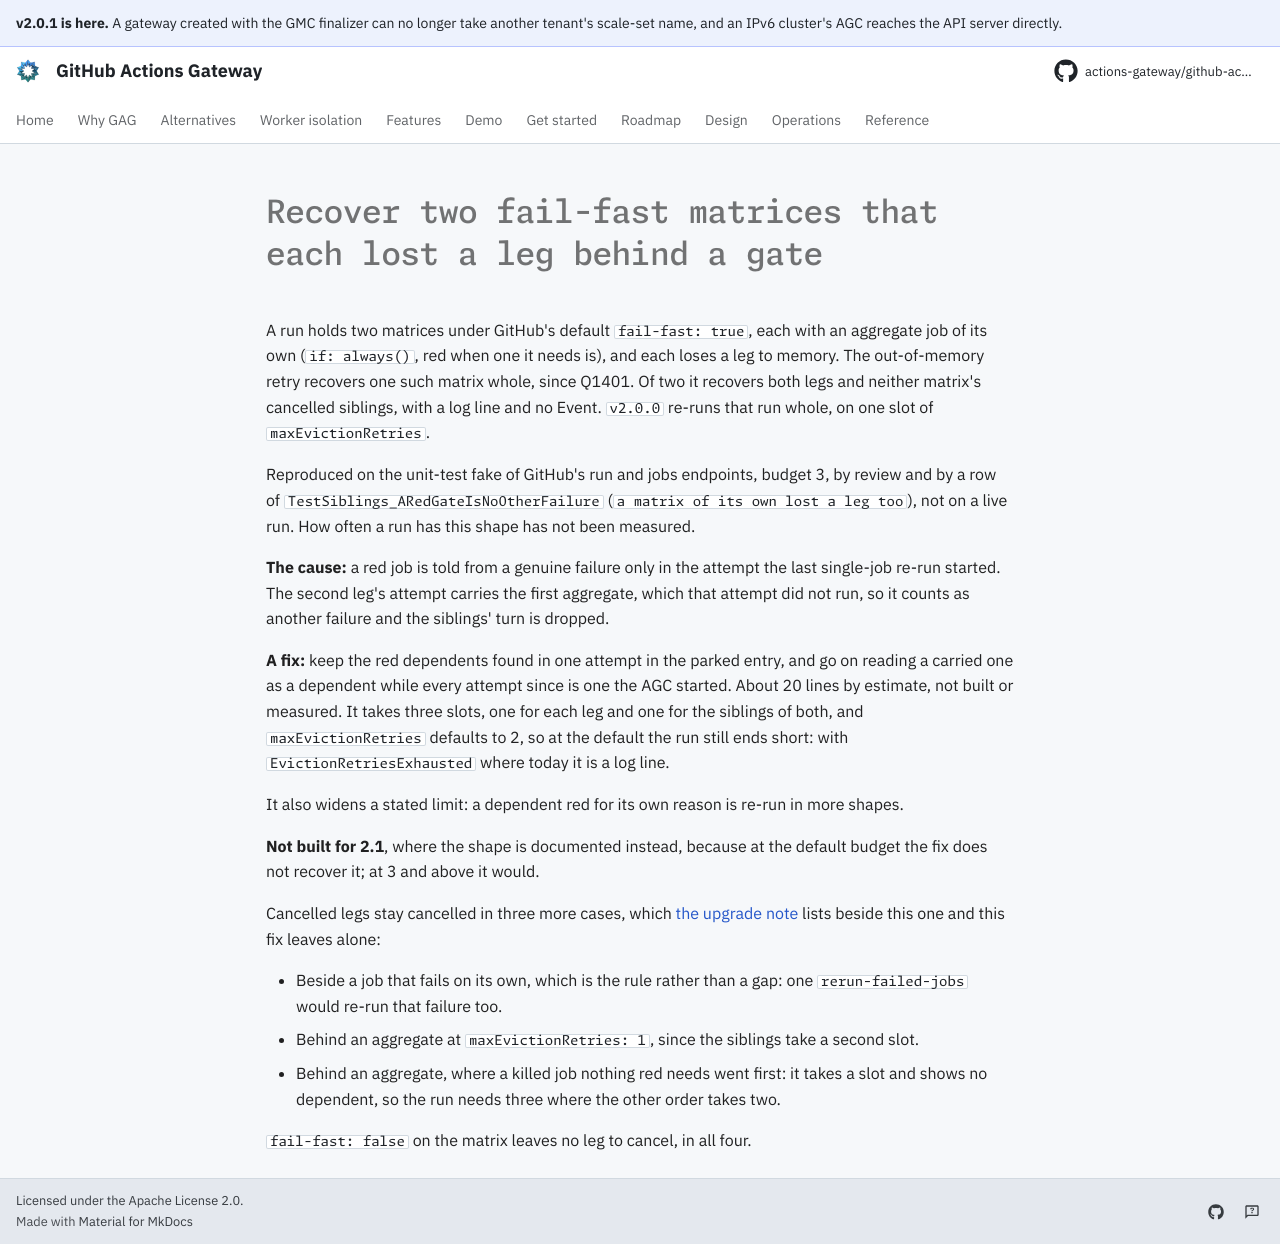

repository: actions-gateway/github-actions-gateway · page: dev/queue/Q1404/index.html · generator: mkdocs

---
id: Q1404
rank: ajrmoi
labels:
    - feature
status: ready
size: S
target: ../design/04-operational-flows.md#the-jobs-a-killed-job-took-with-it-q1401
---

# Recover two fail-fast matrices that each lost a leg behind a gate

A run holds two matrices under GitHub's default `fail-fast: true`, each with an aggregate job of its own (`if: always()`, red when one it needs is), and each loses a leg to memory.
The out-of-memory retry recovers one such matrix whole, since Q1401.
Of two it recovers both legs and neither matrix's cancelled siblings, with a log line and no Event.
`v2.0.0` re-runs that run whole, on one slot of `maxEvictionRetries`.

Reproduced on the unit-test fake of GitHub's run and jobs endpoints, budget 3, by review and by a row of `TestSiblings_ARedGateIsNoOtherFailure` (`a matrix of its own lost a leg too`), not on a live run.
How often a run has this shape has not been measured.

**The cause:** a red job is told from a genuine failure only in the attempt the last single-job re-run started.
The second leg's attempt carries the first aggregate, which that attempt did not run, so it counts as another failure and the siblings' turn is dropped.

**A fix:** keep the red dependents found in one attempt in the parked entry, and go on reading a carried one as a dependent while every attempt since is one the AGC started.
About 20 lines by estimate, not built or measured.
It takes three slots, one for each leg and one for the siblings of both, and `maxEvictionRetries` defaults to 2, so at the default the run still ends short: with `EvictionRetriesExhausted` where today it is a log line.

It also widens a stated limit: a dependent red for its own reason is re-run in more shapes.

**Not built for 2.1**, where the shape is documented instead, because at the default budget the fix does not recover it; at 3 and above it would.

Cancelled legs stay cancelled in three more cases, which [the upgrade note](../operations/upgrade.md#non-breaking-an-out-of-memory-retry-re-runs-the-killed-job-not-every-failed-job-of-its-run) lists beside this one and this fix leaves alone:

- Beside a job that fails on its own, which is the rule rather than a gap: one `rerun-failed-jobs` would re-run that failure too.
- Behind an aggregate at `maxEvictionRetries: 1`, since the siblings take a second slot.
- Behind an aggregate, where a killed job nothing red needs went first: it takes a slot and shows no dependent, so the run needs three where the other order takes two.

`fail-fast: false` on the matrix leaves no leg to cancel, in all four.
